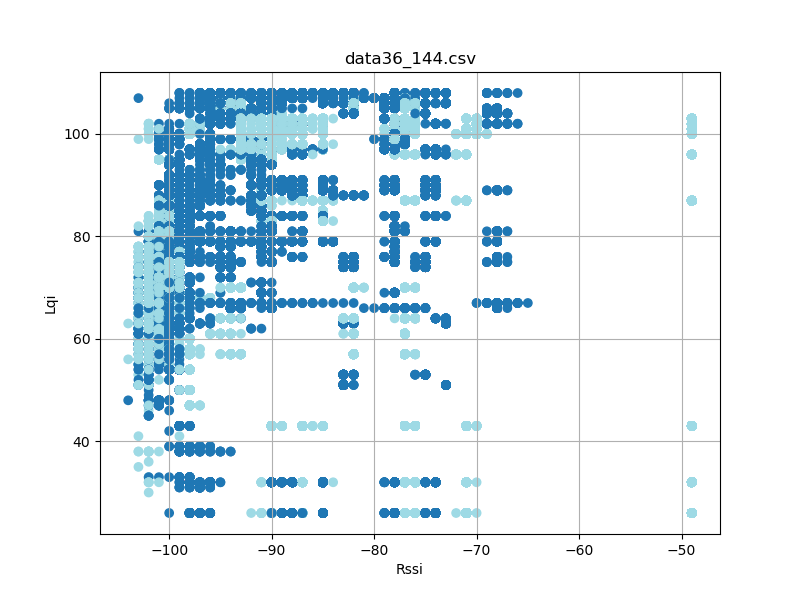

Data behind this chart, as committed beside it:
timestamp, rssi, lqi, device_id
'2023-08-26 12:23:17059', -96, 102, 3
'2023-08-26 12:23:17151', -96, 102, 3
'2023-08-26 12:23:17245', -97, 102, 3
'2023-08-26 12:23:17338', -96, 102, 3
'2023-08-26 12:23:17432', -96, 102, 3
'2023-08-26 12:23:17526', -96, 102, 3
'2023-08-26 12:23:17620', -96, 102, 3
'2023-08-26 12:23:17713', -96, 102, 3
'2023-08-26 12:23:17807', -96, 102, 3
'2023-08-26 12:23:17901', -96, 102, 3
'2023-08-26 12:23:17995', -96, 102, 3
'2023-08-26 12:23:18089', -96, 102, 3
'2023-08-26 12:23:18183', -97, 102, 3
'2023-08-26 12:23:18276', -96, 102, 3
'2023-08-26 12:23:18370', -97, 102, 3
'2023-08-26 12:23:18463', -96, 102, 3
'2023-08-26 12:23:18558', -96, 102, 3
'2023-08-26 12:23:18652', -96, 102, 3
'2023-08-26 12:23:18744', -97, 102, 3
'2023-08-26 12:23:18838', -96, 102, 3
'2023-08-26 12:23:18934', -96, 102, 3
'2023-08-26 12:23:19026', -96, 102, 3
'2023-08-26 12:23:19120', -96, 102, 3
'2023-08-26 12:23:19213', -97, 102, 3
'2023-08-26 12:23:19307', -97, 102, 3
'2023-08-26 12:23:19401', -96, 102, 3
'2023-08-26 12:23:19495', -96, 102, 3
'2023-08-26 12:23:19588', -97, 102, 3
'2023-08-26 12:23:19682', -96, 102, 3
'2023-08-26 12:23:19776', -96, 102, 3
'2023-08-26 12:23:19870', -97, 102, 3
'2023-08-26 12:23:19963', -96, 102, 3
'2023-08-26 12:23:20057', -96, 102, 3
'2023-08-26 12:23:20152', -96, 102, 3
'2023-08-26 12:23:20246', -96, 102, 3
'2023-08-26 12:23:20338', -96, 102, 3
'2023-08-26 12:23:20433', -96, 102, 3
'2023-08-26 12:23:20527', -96, 102, 3
'2023-08-26 12:23:20621', -96, 102, 3
'2023-08-26 12:23:20713', -97, 102, 3
'2023-08-26 12:23:20807', -96, 102, 3
'2023-08-26 12:23:20902', -96, 102, 3
'2023-08-26 12:23:20996', -96, 102, 3
'2023-08-26 12:23:21088', -96, 102, 3
'2023-08-26 12:23:21182', -96, 102, 3
'2023-08-26 12:23:21276', -96, 102, 3
'2023-08-26 12:23:21370', -96, 102, 3
'2023-08-26 12:23:21463', -96, 102, 3
'2023-08-26 12:23:21557', -96, 102, 3
'2023-08-26 12:23:21651', -96, 102, 3
'2023-08-26 12:23:21745', -97, 102, 3
'2023-08-26 12:23:21838', -96, 102, 3
'2023-08-26 12:23:21932', -96, 102, 3
'2023-08-26 12:23:22027', -96, 102, 3
'2023-08-26 12:23:22121', -96, 102, 3
'2023-08-26 12:23:22214', -96, 102, 3
'2023-08-26 12:23:22308', -96, 102, 3
'2023-08-26 12:23:22402', -96, 102, 3
'2023-08-26 12:23:22496', -96, 102, 3
'2023-08-26 12:23:22590', -96, 102, 3
... 64,228 more rows
